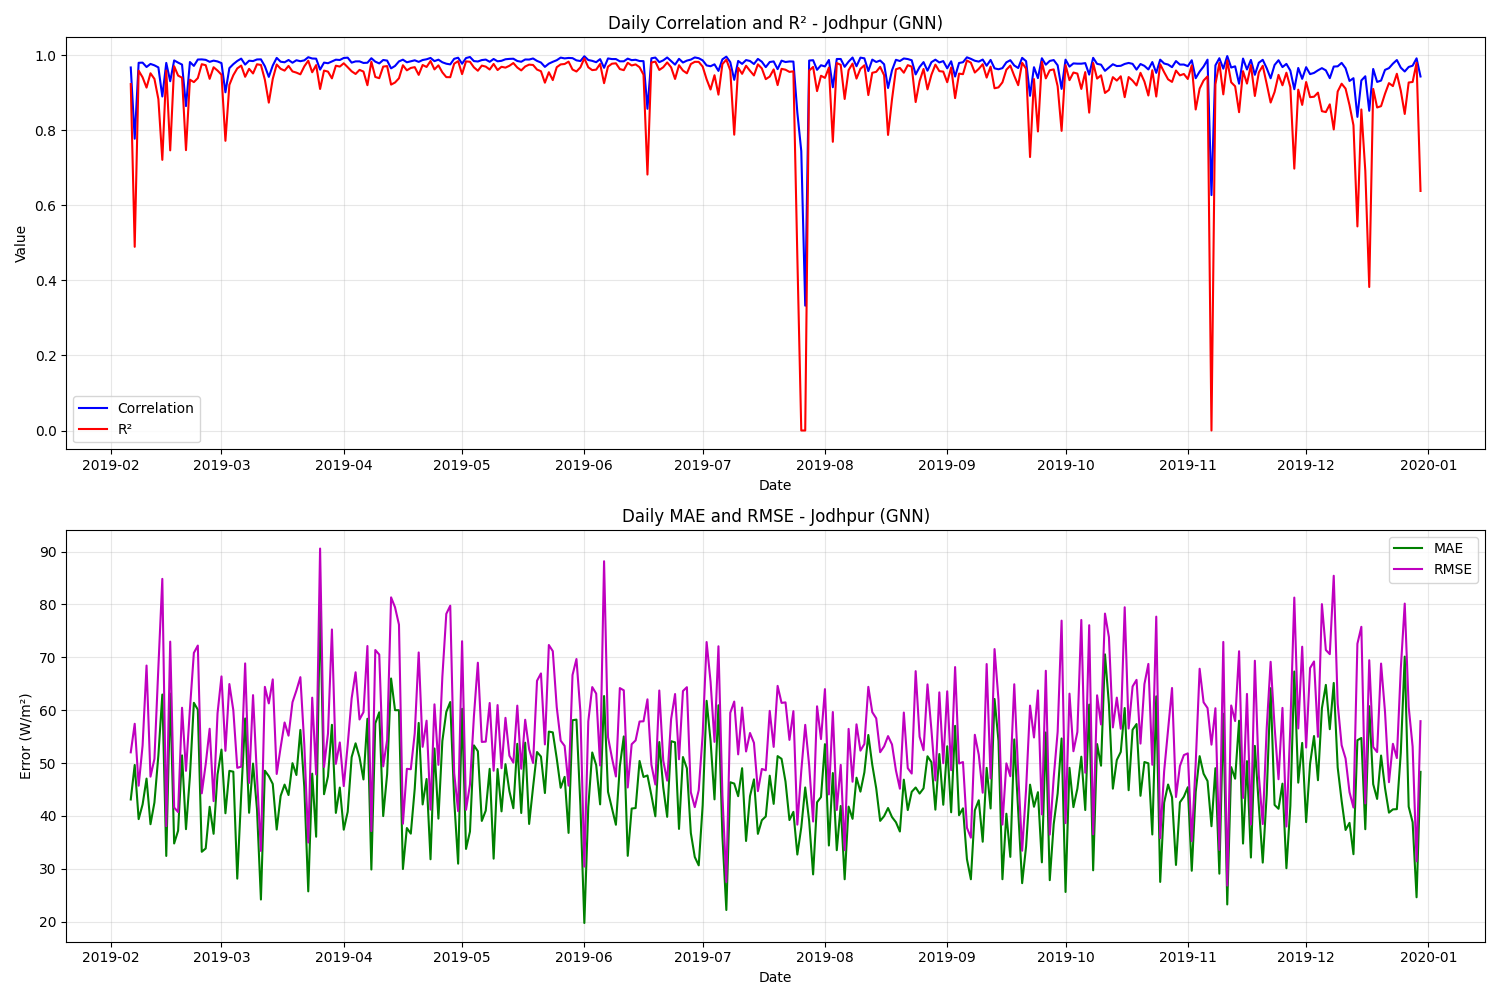

Values plotted in this chart, from the file beside it:
date, correlation, mae, rmse, r2, num_points, actual_max, actual_mean, actual_std, predicted_max, predicted_mean, predicted_std
2019-02-06, 0.9671, 43.11, 52.03, 0.9229, 10, 653, 355.8, 197.5, 677.3, 336.8, 181.9
2019-02-07, 0.7773, 49.64, 57.42, 0.4893, 10, 292, 76.3, 84.7, 301.5, 83.03, 93.65
2019-02-08, 0.9796, 39.4, 45.71, 0.9585, 10, 729, 469.3, 236.5, 794.7, 473.4, 237.9
2019-02-09, 0.98, 42.16, 53.33, 0.9408, 10, 750, 497.0, 231, 778.8, 498.7, 258.6
2019-02-10, 0.9684, 47.06, 68.44, 0.9135, 11, 689, 300.6, 244, 808.4, 322.8, 266.4
2019-02-11, 0.9765, 38.43, 47.43, 0.9516, 11, 643, 342.7, 226.2, 657.2, 334.8, 226.5
2019-02-12, 0.9728, 42.54, 50.78, 0.9367, 11, 637, 321.0, 211.7, 664.2, 340.5, 209.9
2019-02-13, 0.9673, 51.46, 68.11, 0.8827, 11, 646, 296.7, 208.6, 813.6, 330.2, 234.4
2019-02-14, 0.8898, 62.96, 84.83, 0.721, 11, 510, 159.2, 168.4, 550.1, 200.1, 162.9
2019-02-15, 0.9792, 32.43, 38.06, 0.9588, 11, 694, 243.5, 196.7, 662.9, 242.5, 193.2
2019-02-16, 0.9304, 63.14, 72.96, 0.7463, 11, 439, 203.2, 151.9, 509, 230.2, 185.5
2019-02-17, 0.9858, 34.79, 41.59, 0.9704, 11, 755, 441.3, 253.7, 788, 447.8, 256.8
2019-02-18, 0.98, 37.2, 40.73, 0.9455, 11, 678, 311.0, 182.9, 655.9, 331.9, 183.8
2019-02-19, 0.9748, 51.45, 60.46, 0.9398, 11, 698, 328.3, 258.4, 829.3, 353.4, 251.5
2019-02-20, 0.8642, 37.49, 48.53, 0.7468, 11, 329, 87.64, 101.2, 297.7, 88.05, 87.89
2019-02-21, 0.9816, 47.52, 60.22, 0.9346, 11, 687, 370.6, 247, 781.2, 405.7, 262.7
2019-02-22, 0.9713, 61.39, 70.83, 0.9281, 11, 758, 455.3, 277, 791.6, 468, 300.6
2019-02-23, 0.9882, 60.09, 72.22, 0.9388, 12, 840, 431.2, 304.8, 969.5, 485.2, 319.8
2019-02-24, 0.9886, 33.22, 44.27, 0.9758, 12, 804, 457.8, 297.3, 804.1, 446.9, 295.5
2019-02-25, 0.9874, 33.84, 49.79, 0.9731, 12, 774, 316.2, 317, 827.1, 318.3, 326.4
2019-02-26, 0.9822, 41.73, 56.49, 0.9368, 12, 686, 249.7, 234.8, 700.8, 279.5, 254.2
2019-02-27, 0.9853, 36.62, 42.8, 0.9677, 12, 664, 307.2, 248.7, 703.3, 310.3, 258.6
2019-02-28, 0.9831, 47.84, 59.42, 0.9588, 12, 821, 461.0, 305.8, 879.6, 459, 327.4
2019-03-01, 0.9787, 52.54, 66.39, 0.9477, 12, 833, 477.2, 303.3, 912.8, 479.9, 327.1
2019-03-02, 0.901, 40.5, 52.31, 0.7717, 12, 348, 93.25, 114.4, 333.3, 115.1, 104.3
2019-03-03, 0.9653, 48.53, 64.94, 0.9207, 12, 586, 296.4, 240.8, 667.8, 317.4, 245.4
2019-03-04, 0.9759, 48.36, 59.99, 0.9465, 12, 778, 420.4, 270.8, 692.6, 418.6, 243.4
2019-03-05, 0.9844, 28.14, 49.09, 0.9645, 12, 839, 430.6, 272.3, 840.9, 442.7, 254.8
2019-03-06, 0.9907, 44.02, 49.32, 0.9722, 12, 859, 503.2, 308.9, 891.6, 522.1, 284
2019-03-07, 0.9748, 58.43, 68.84, 0.9423, 12, 850, 490.7, 299.2, 957.8, 486.6, 317.9
2019-03-08, 0.9851, 40.59, 46.24, 0.9635, 12, 759, 420.6, 252.7, 780.6, 429.5, 230.1
2019-03-09, 0.9841, 49.9, 62.85, 0.9511, 12, 824, 480.0, 297, 981.5, 490.4, 329.9
2019-03-10, 0.9884, 41.3, 47.41, 0.9756, 12, 893, 526.8, 317.1, 936.2, 537.5, 310.2
2019-03-11, 0.9887, 24.19, 33.37, 0.9738, 12, 611, 324.6, 215.3, 626.8, 335.5, 206.3
2019-03-12, 0.9704, 48.55, 64.41, 0.9345, 12, 733, 387.3, 262.9, 730.4, 395.3, 275.6
2019-03-13, 0.942, 47.52, 61.28, 0.8735, 12, 526, 241.7, 179.9, 605.1, 258.9, 180.9
2019-03-14, 0.9721, 46.05, 65.82, 0.9366, 12, 817, 263.8, 273, 931.1, 282.9, 280.6
2019-03-15, 0.9926, 37.42, 47.94, 0.975, 12, 901, 529.0, 316.9, 932.6, 558.2, 304.3
2019-03-16, 0.9825, 43.79, 52.98, 0.9635, 12, 792, 451.1, 289.8, 862.4, 462.4, 283.4
2019-03-17, 0.9809, 45.92, 57.67, 0.9587, 12, 902, 491.3, 296.5, 909.6, 499.7, 275.8
2019-03-18, 0.987, 43.95, 55.18, 0.9712, 12, 904, 499.2, 339.9, 962.9, 488.5, 350.2
2019-03-19, 0.9797, 49.98, 61.5, 0.9566, 12, 888, 531.2, 308.3, 1001, 544.9, 312.4
2019-03-20, 0.9863, 47.74, 63.73, 0.9534, 12, 871, 384.0, 308.2, 911.5, 419, 281.3
2019-03-21, 0.9838, 56.27, 66.25, 0.9488, 12, 861, 503.4, 305.8, 867.1, 543.5, 296
2019-03-22, 0.986, 45.46, 53.46, 0.97, 12, 940, 562.4, 322.4, 1017, 557.7, 332.5
2019-03-23, 0.9944, 25.73, 34.96, 0.9851, 12, 887, 532.2, 299.5, 939.4, 547.6, 306.7
2019-03-24, 0.991, 47.99, 62.36, 0.9543, 12, 881, 523.4, 304.7, 1024, 571.3, 310.6
2019-03-25, 0.9905, 36.06, 47.85, 0.9734, 12, 856, 473.0, 306.4, 906.8, 497.1, 313.3
2019-03-26, 0.9614, 80.51, 90.56, 0.9097, 12, 919, 556.3, 314.9, 993.4, 587.2, 322.6
2019-03-27, 0.98, 44.11, 49.25, 0.9588, 12, 774, 475.8, 253.4, 788.1, 467.6, 254
2019-03-28, 0.9784, 47.49, 55.56, 0.9561, 12, 827, 488.3, 276.8, 791.2, 487.9, 280.5
2019-03-29, 0.9832, 57.23, 75.26, 0.9381, 12, 887, 510.2, 315.9, 992.1, 540.4, 353.7
2019-03-30, 0.9878, 40.57, 49.85, 0.9718, 12, 858, 487.8, 310.1, 895.6, 505.4, 313.4
2019-03-31, 0.987, 45.36, 53.89, 0.9694, 12, 971, 583.9, 321.9, 1025, 571.4, 335.7
2019-04-01, 0.9924, 37.4, 45.64, 0.9783, 12, 969, 600.9, 323.2, 1036, 625.8, 323.9
2019-04-02, 0.9932, 40.78, 53.44, 0.9678, 12, 959, 584.5, 310.9, 1040, 600.7, 347.9
2019-04-03, 0.98, 51.12, 62.22, 0.9569, 12, 939, 586.1, 312.9, 913.7, 568.8, 309.7
2019-04-04, 0.9833, 53.73, 67.17, 0.9498, 12, 940, 575.6, 313, 1056, 613, 319.8
2019-04-05, 0.9834, 51.07, 58.24, 0.9606, 12, 905, 544.6, 306.6, 968.9, 563, 316.6
2019-04-06, 0.9791, 46.9, 59.62, 0.9562, 12, 878, 542.9, 297.5, 969.2, 541.8, 306.1
... 268 more rows
